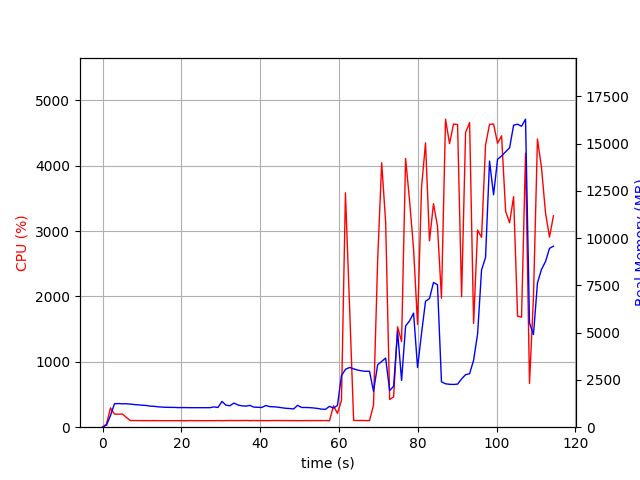

Values plotted in this chart, from the file beside it:
elapsed_time, nproc, cpu, mem_real, mem_virtual
3.981590270996094e-05, 1, 0.0, 9.457, 3186
1.007, 1, 49.6, 107.8, 771.1
2.016, 1, 295.3, 619.5, 4757
3.025, 1, 200.3, 1238, 5291
4.032, 1, 199.4, 1252, 5419
5.041, 1, 202.2, 1238, 5447
6.049, 1, 148.9, 1240, 5447
7.057, 1, 101.2, 1221, 5447
8.065, 1, 102.1, 1198, 5447
9.075, 1, 101.1, 1180, 5447
10.09, 1, 100.8, 1163, 5447
11.1, 1, 100.9, 1148, 5447
12.11, 1, 99.9, 1116, 5447
13.12, 1, 101.1, 1102, 5447
14.13, 1, 99.9, 1079, 5447
15.14, 1, 100.0, 1063, 5447
16.15, 1, 99.9, 1052, 5447
17.16, 1, 100.1, 1049, 5447
18.17, 1, 99.9, 1047, 5447
19.18, 1, 100.0, 1037, 5447
20.19, 1, 99.9, 1037, 5447
21.2, 1, 99.0, 1037, 5447
22.21, 1, 101.0, 1032, 5447
23.22, 1, 99.9, 1032, 5447
24.23, 1, 100.0, 1032, 5447
25.24, 1, 99.9, 1032, 5447
26.25, 1, 99.9, 1032, 5447
27.27, 1, 99.9, 1034, 5447
28.28, 1, 99.9, 1074, 5447
29.29, 1, 100.8, 1044, 5447
30.3, 1, 99.9, 1363, 5607
31.31, 1, 100.8, 1166, 5999
32.32, 1, 102.1, 1134, 5999
33.33, 1, 101.0, 1279, 5999
34.34, 1, 100.9, 1177, 5999
35.35, 1, 101.9, 1129, 5999
36.36, 1, 103.0, 1114, 5999
37.37, 1, 99.9, 1154, 5999
38.38, 1, 101.9, 1063, 5999
39.39, 1, 100.8, 1053, 5999
40.41, 1, 101.0, 1042, 5999
41.42, 1, 99.8, 1146, 5999
42.43, 1, 99.9, 1089, 5999
43.44, 1, 101.8, 1079, 5999
44.45, 1, 102.1, 1061, 5999
45.46, 1, 100.9, 1030, 5999
46.47, 1, 101.0, 1002, 5999
47.48, 1, 100.9, 988.1, 5999
48.49, 1, 101.0, 966.2, 5999
49.5, 1, 99.8, 1157, 5999
50.51, 1, 99.9, 1043, 5999
51.52, 1, 101.0, 1043, 5999
52.53, 1, 99.9, 1035, 5999
53.54, 1, 100.9, 1018, 5999
54.55, 1, 100.9, 992.6, 5999
55.57, 1, 100.9, 954.4, 5999
56.58, 1, 101.8, 947.9, 5999
57.59, 1, 98.9, 1104, 5999
58.6, 1, 326.7, 1012, 6123
59.61, 1, 212.4, 1154, 6156
... 54 more rows
